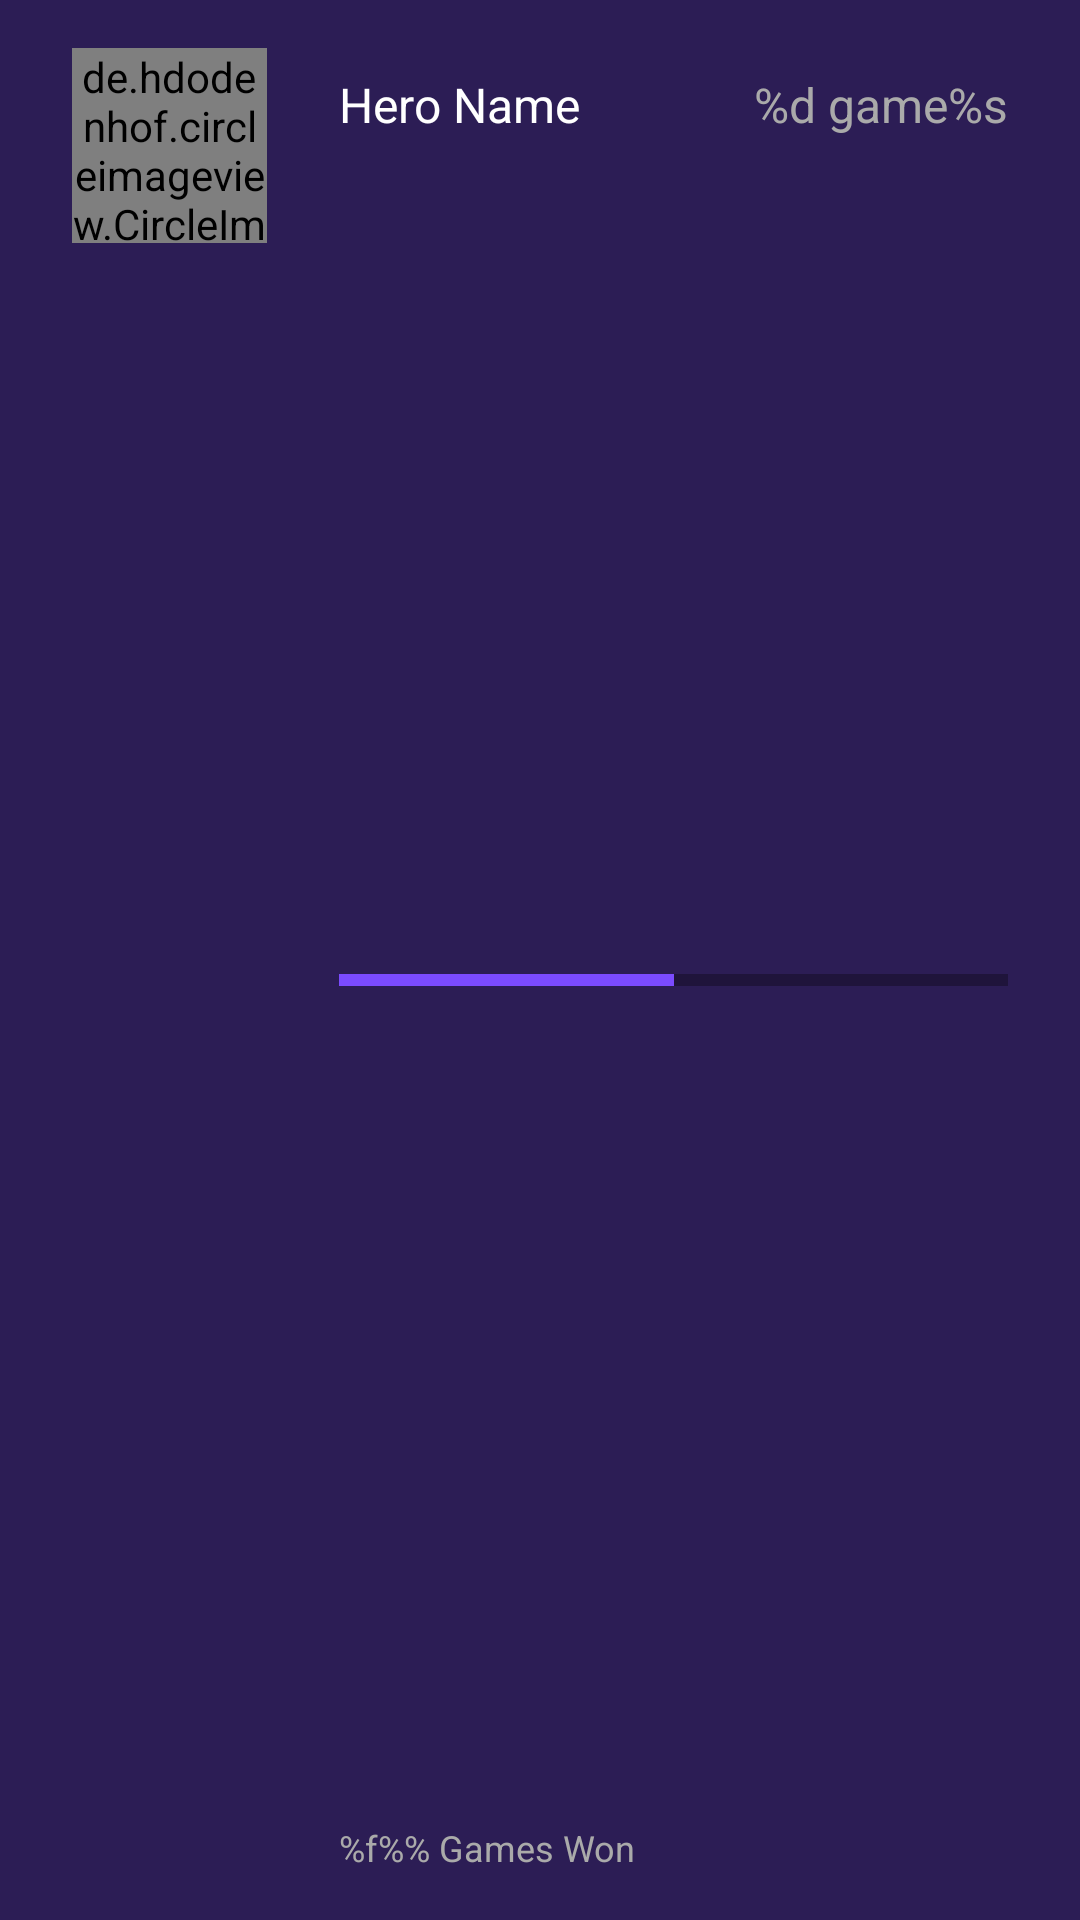

Android layout source for this screen:
<!-- AndroidManifest.xml: application theme AppTheme.NoActionBar -->
<!-- res/layout/hero_list_item.xml -->
<?xml version="1.0" encoding="utf-8"?>
<LinearLayout xmlns:android="http://schemas.android.com/apk/res/android"
              xmlns:app="http://schemas.android.com/apk/res-auto"
              android:layout_width="match_parent"
              android:background="@color/seveDark"
              android:layout_height="wrap_content">

    <de.hdodenhof.circleimageview.CircleImageView
        android:id="@+id/heroListImageView"
        android:layout_width="65dp"
        android:layout_height="65dp"
        android:layout_marginBottom="24dp"
        android:layout_marginLeft="24dp"
        android:layout_marginRight="24dp"
        android:layout_marginTop="16dp"
        android:src="@drawable/steam_icon"
        app:civ_border_width="3dp"/>

    <GridLayout
        android:layout_width="match_parent"
        android:layout_height="match_parent"
        android:layout_marginBottom="16dp"
        android:layout_marginRight="24dp"
        android:layout_marginTop="24dp"
        android:columnCount="1"
        android:rowCount="3"
        >

        <TextView
            android:id="@+id/heroNameTextView"
            android:layout_width="wrap_content"
            android:layout_height="wrap_content"
            android:layout_column="0"
            android:layout_row="0"
            android:layout_gravity="center_vertical"
            android:text="@string/hero_name"
            android:textColor="@android:color/white"
            android:textSize="16sp"/>

        <TextView
            android:id="@+id/numGamesWonTextView"
            android:layout_width="wrap_content"
            android:layout_height="wrap_content"
            android:layout_column="0"
            android:layout_row="0"
            android:layout_gravity="center_vertical|right"
            android:text="@string/hero_games"
            android:textColor="@android:color/darker_gray"
            android:textSize="16sp"/>

        <ProgressBar
            android:id="@+id/progressBar"
            android:layout_column="0"
            android:layout_row="1"
            android:layout_gravity="center_vertical"
            style="@style/Widget.AppCompat.ProgressBar.Horizontal"
            android:layout_width="match_parent"
            android:progressTint="@color/sevePrimary"
            android:secondaryProgressTintMode="add"
            android:progressBackgroundTint="@android:color/black"

            android:progress="50"
            />

        <TextView
            android:id="@+id/percentGamesWonTextView"
            android:layout_width="wrap_content"
            android:layout_height="wrap_content"
            android:layout_column="0"
            android:layout_row="2"
            android:layout_gravity=""
            android:text="@string/hero_win_percentage"
            android:textColor="@android:color/darker_gray"
            android:textSize="12sp"/>


    </GridLayout>

</LinearLayout>
<!-- resources referenced by this layout -->
<resources>
  <color name="seveDark">#2c1d55</color>
  <color name="sevePrimary">#7b4bff</color>
  <!-- drawable steam_icon: png bitmap (drawable, 5349 bytes) -->
  <string name="hero_games">%d game%s</string>
  <string name="hero_name">Hero Name</string>
  <string name="hero_win_percentage">%f%% Games Won</string>
  <style name="AppTheme.NoActionBar" parent="Theme.AppCompat.NoActionBar">
          <item name="windowActionBar">false</item>
          <item name="windowNoTitle">true</item>
          <item name="colorPrimary">@color/colorPrimary</item>
          <item name="colorPrimaryDark">@color/colorPrimaryDark</item>
          <item name="colorAccent">@color/colorAccent</item>
          <item name="android:colorBackground">@color/colorPrimary</item>
      </style>
  <color name="colorPrimary">#2e4172</color>
  <color name="colorPrimaryDark">#162955</color>
  <color name="colorAccent">#AA6C39</color>
</resources>
